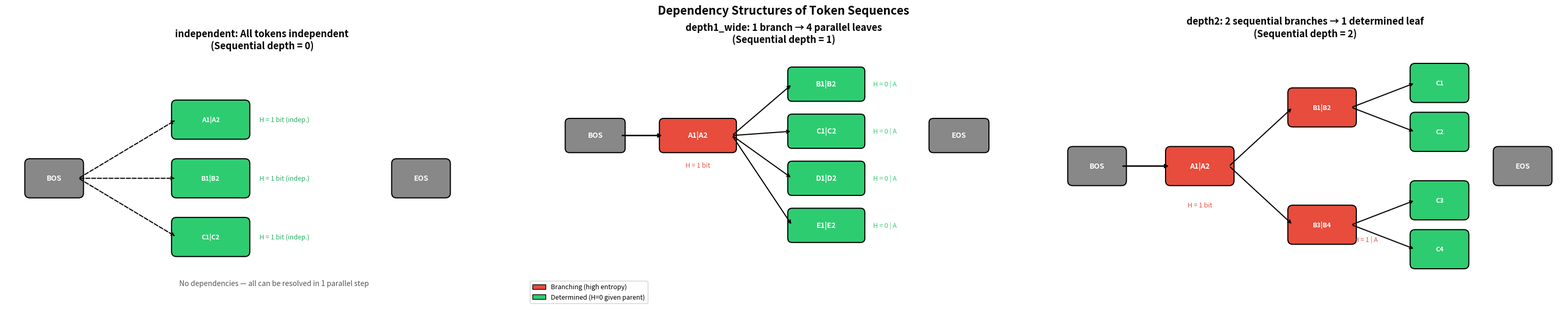
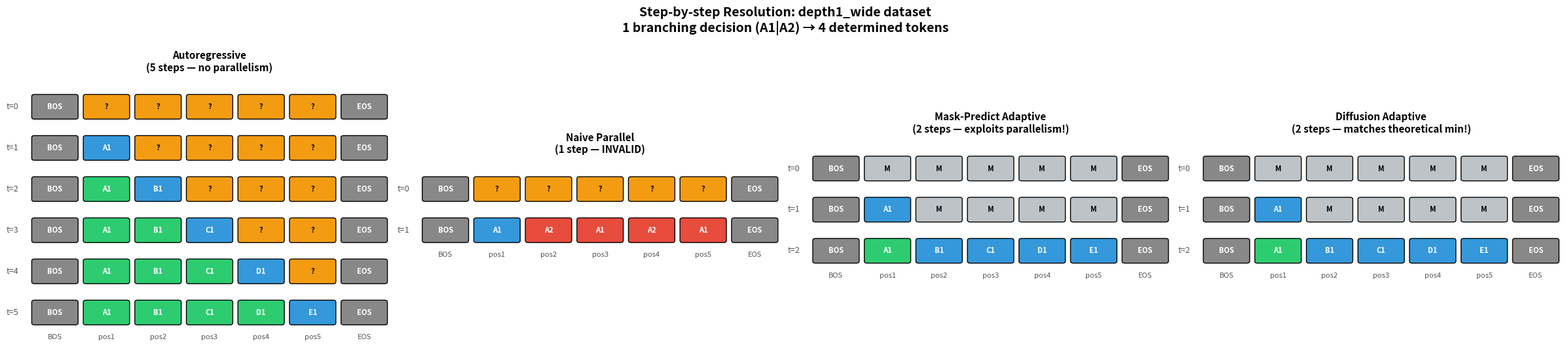
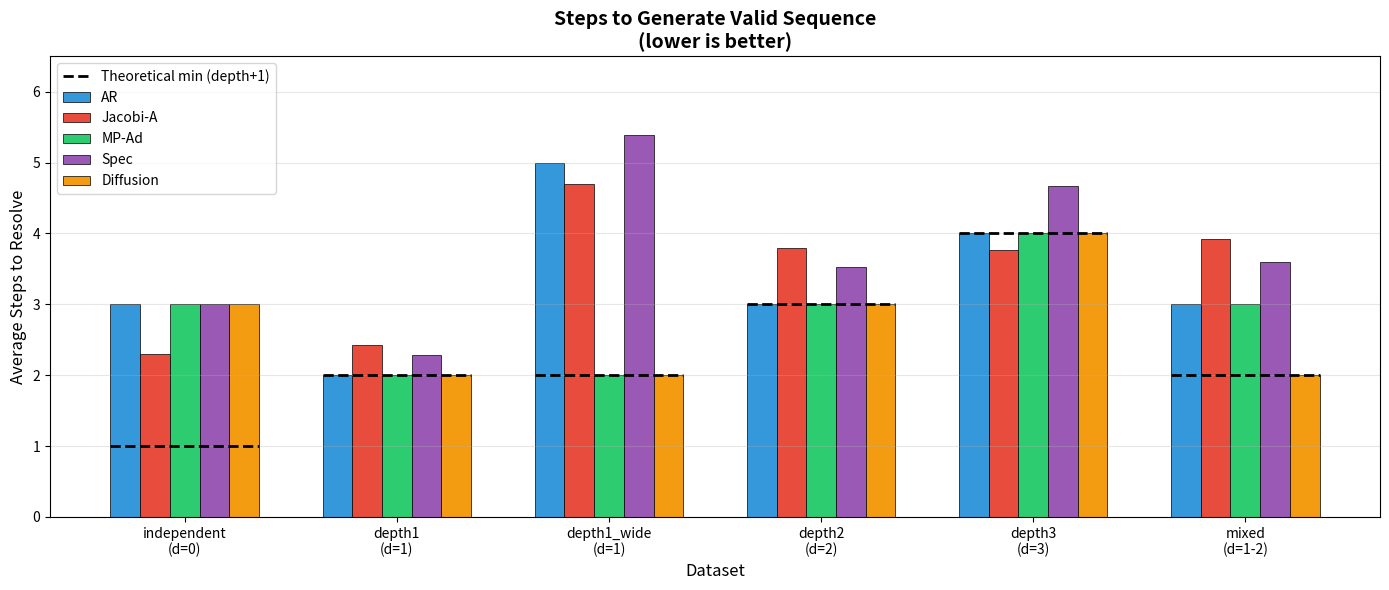
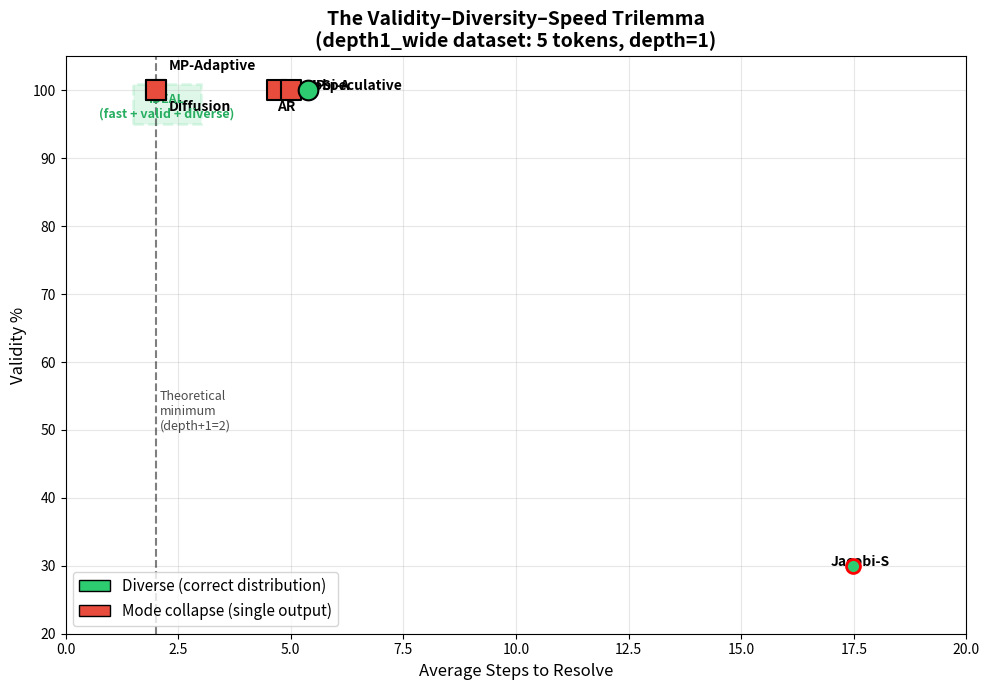
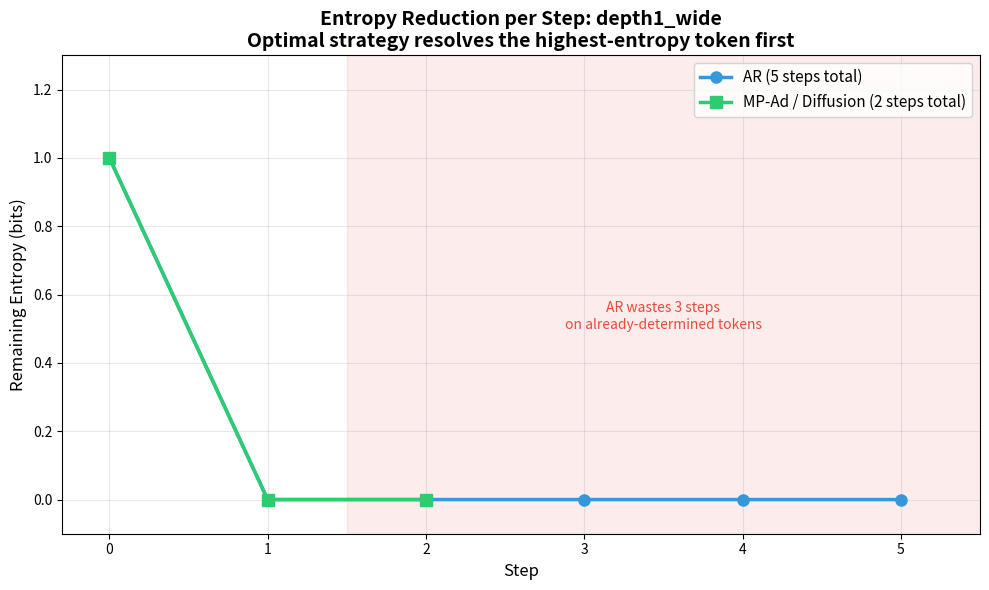

Write the Python code that produced these figures, in order.
"""
Visualizations for Parallel Generation experiments.

1. Dependency trees for each dataset
2. Step-by-step resolution traces for each method
3. Summary comparison charts
"""

import matplotlib
matplotlib.use("Agg")
import matplotlib.pyplot as plt
import matplotlib.patches as mpatches
from matplotlib.patches import FancyBboxPatch
import numpy as np
import os

OUT_DIR = "figures"
os.makedirs(OUT_DIR, exist_ok=True)

# ═══════════════════════════════════════════════════════════════════
# Colors
# ═══════════════════════════════════════════════════════════════════
C_BOS = "#888888"
C_EOS = "#888888"
C_BRANCH = "#E74C3C"      # red — branching decision (high entropy)
C_DETERMINED = "#2ECC71"   # green — determined once branch is known
C_UNKNOWN = "#F39C12"      # orange — not yet resolved
C_MASK = "#BDC3C7"         # gray — masked
C_RESOLVED = "#3498DB"     # blue — just resolved this step


# ═══════════════════════════════════════════════════════════════════
# Figure 1: Dependency Trees
# ═══════════════════════════════════════════════════════════════════

def draw_tree_depth1_wide(ax):
    """depth1_wide: 1 branch → 4 parallel leaves"""
    ax.set_xlim(-1, 11)
    ax.set_ylim(-1, 5)
    ax.set_aspect("equal")
    ax.axis("off")
    ax.set_title("depth1_wide: 1 branch → 4 parallel leaves\n(Sequential depth = 1)",
                 fontsize=13, fontweight="bold", pad=10)

    # BOS
    ax.add_patch(FancyBboxPatch((0, 2.7), 1.2, 0.6, boxstyle="round,pad=0.1",
                                 facecolor=C_BOS, edgecolor="black", linewidth=1.5))
    ax.text(0.6, 3.0, "BOS", ha="center", va="center", fontsize=10, color="white", fontweight="bold")

    # Branch node
    ax.add_patch(FancyBboxPatch((2.2, 2.7), 1.6, 0.6, boxstyle="round,pad=0.1",
                                 facecolor=C_BRANCH, edgecolor="black", linewidth=1.5))
    ax.text(3.0, 3.0, "A1|A2", ha="center", va="center", fontsize=10, color="white", fontweight="bold")
    ax.annotate("", xy=(2.2, 3.0), xytext=(1.2, 3.0),
                arrowprops=dict(arrowstyle="->", lw=2, color="black"))

    # Entropy label
    ax.text(3.0, 2.3, "H = 1 bit", ha="center", va="center", fontsize=9,
            color=C_BRANCH, fontstyle="italic")

    # Parallel leaves
    leaf_labels = ["B", "C", "D", "E"]
    for i, label in enumerate(leaf_labels):
        y = 4.2 - i * 1.1
        ax.add_patch(FancyBboxPatch((5.2, y - 0.3), 1.6, 0.6, boxstyle="round,pad=0.1",
                                     facecolor=C_DETERMINED, edgecolor="black", linewidth=1.5))
        ax.text(6.0, y, f"{label}1|{label}2", ha="center", va="center", fontsize=10,
                color="white", fontweight="bold")
        ax.annotate("", xy=(5.2, y), xytext=(3.8, 3.0),
                    arrowprops=dict(arrowstyle="->", lw=1.5, color="black"))
        ax.text(7.1, y, "H = 0 | A", ha="left", va="center", fontsize=9,
                color=C_DETERMINED, fontstyle="italic")

    # EOS
    ax.add_patch(FancyBboxPatch((8.5, 2.7), 1.2, 0.6, boxstyle="round,pad=0.1",
                                 facecolor=C_EOS, edgecolor="black", linewidth=1.5))
    ax.text(9.1, 3.0, "EOS", ha="center", va="center", fontsize=10, color="white", fontweight="bold")

    # Legend
    legend_items = [
        mpatches.Patch(facecolor=C_BRANCH, edgecolor="black", label="Branching (high entropy)"),
        mpatches.Patch(facecolor=C_DETERMINED, edgecolor="black", label="Determined (H=0 given parent)"),
    ]
    ax.legend(handles=legend_items, loc="lower left", fontsize=9, framealpha=0.9)


def draw_tree_depth2(ax):
    """depth2: 2 sequential branches"""
    ax.set_xlim(-0.5, 10)
    ax.set_ylim(-0.5, 5)
    ax.set_aspect("equal")
    ax.axis("off")
    ax.set_title("depth2: 2 sequential branches → 1 determined leaf\n(Sequential depth = 2)",
                 fontsize=13, fontweight="bold", pad=10)

    # BOS
    ax.add_patch(FancyBboxPatch((0, 2.2), 1.0, 0.6, boxstyle="round,pad=0.1",
                                 facecolor=C_BOS, edgecolor="black", linewidth=1.5))
    ax.text(0.5, 2.5, "BOS", ha="center", va="center", fontsize=10, color="white", fontweight="bold")

    # Level 1: first branch
    ax.add_patch(FancyBboxPatch((2.0, 2.2), 1.2, 0.6, boxstyle="round,pad=0.1",
                                 facecolor=C_BRANCH, edgecolor="black", linewidth=1.5))
    ax.text(2.6, 2.5, "A1|A2", ha="center", va="center", fontsize=10, color="white", fontweight="bold")
    ax.annotate("", xy=(2.0, 2.5), xytext=(1.0, 2.5),
                arrowprops=dict(arrowstyle="->", lw=2, color="black"))
    ax.text(2.6, 1.7, "H = 1 bit", ha="center", va="center", fontsize=9,
            color=C_BRANCH, fontstyle="italic")

    # Level 2: second branch (depends on first)
    for i, (y, label) in enumerate([(3.7, "B1|B2"), (1.3, "B3|B4")]):
        ax.add_patch(FancyBboxPatch((4.5, y - 0.3), 1.2, 0.6, boxstyle="round,pad=0.1",
                                     facecolor=C_BRANCH, edgecolor="black", linewidth=1.5))
        ax.text(5.1, y, label, ha="center", va="center", fontsize=9, color="white", fontweight="bold")
        ax.annotate("", xy=(4.5, y), xytext=(3.2, 2.5),
                    arrowprops=dict(arrowstyle="->", lw=1.5, color="black"))

    ax.text(6.0, 1.0, "H = 1 | A", ha="center", va="center", fontsize=9,
            color=C_BRANCH, fontstyle="italic")

    # Level 3: determined leaves
    leaf_ys = [4.2, 3.2, 1.8, 0.8]
    leaf_labels = ["C1", "C2", "C3", "C4"]
    parent_ys = [3.7, 3.7, 1.3, 1.3]
    for y, label, py in zip(leaf_ys, leaf_labels, parent_ys):
        ax.add_patch(FancyBboxPatch((7.0, y - 0.3), 1.0, 0.6, boxstyle="round,pad=0.1",
                                     facecolor=C_DETERMINED, edgecolor="black", linewidth=1.5))
        ax.text(7.5, y, label, ha="center", va="center", fontsize=9, color="white", fontweight="bold")
        ax.annotate("", xy=(7.0, y), xytext=(5.7, py),
                    arrowprops=dict(arrowstyle="->", lw=1.5, color="black"))

    # EOS
    ax.add_patch(FancyBboxPatch((8.7, 2.2), 1.0, 0.6, boxstyle="round,pad=0.1",
                                 facecolor=C_EOS, edgecolor="black", linewidth=1.5))
    ax.text(9.2, 2.5, "EOS", ha="center", va="center", fontsize=10, color="white", fontweight="bold")


def draw_tree_independent(ax):
    """independent: all tokens independent"""
    ax.set_xlim(-0.5, 10)
    ax.set_ylim(-0.5, 4.5)
    ax.set_aspect("equal")
    ax.axis("off")
    ax.set_title("independent: All tokens independent\n(Sequential depth = 0)",
                 fontsize=13, fontweight="bold", pad=10)

    # BOS
    ax.add_patch(FancyBboxPatch((0, 1.7), 1.0, 0.6, boxstyle="round,pad=0.1",
                                 facecolor=C_BOS, edgecolor="black", linewidth=1.5))
    ax.text(0.5, 2.0, "BOS", ha="center", va="center", fontsize=10, color="white", fontweight="bold")

    # Three independent tokens
    labels = ["A1|A2", "B1|B2", "C1|C2"]
    for i, label in enumerate(labels):
        y = 3.2 - i * 1.2
        ax.add_patch(FancyBboxPatch((3.0, y - 0.3), 1.4, 0.6, boxstyle="round,pad=0.1",
                                     facecolor=C_DETERMINED, edgecolor="black", linewidth=1.5))
        ax.text(3.7, y, label, ha="center", va="center", fontsize=9, color="white", fontweight="bold")
        ax.annotate("", xy=(3.0, y), xytext=(1.0, 2.0),
                    arrowprops=dict(arrowstyle="->", lw=1.5, color="black", linestyle="--"))
        ax.text(4.7, y, "H = 1 bit (indep.)", ha="left", va="center", fontsize=9,
                color="#27AE60", fontstyle="italic")

    # EOS
    ax.add_patch(FancyBboxPatch((7.5, 1.7), 1.0, 0.6, boxstyle="round,pad=0.1",
                                 facecolor=C_EOS, edgecolor="black", linewidth=1.5))
    ax.text(8.0, 2.0, "EOS", ha="center", va="center", fontsize=10, color="white", fontweight="bold")

    ax.text(5.0, -0.2, "No dependencies — all can be resolved in 1 parallel step",
            ha="center", fontsize=10, fontstyle="italic", color="#555555")


def fig_dependency_trees():
    fig, axes = plt.subplots(1, 3, figsize=(30, 6))
    draw_tree_independent(axes[0])
    draw_tree_depth1_wide(axes[1])
    draw_tree_depth2(axes[2])
    fig.suptitle("Dependency Structures of Token Sequences", fontsize=16, fontweight="bold", y=1.02)
    fig.tight_layout()
    fig.savefig(f"{OUT_DIR}/dependency_trees.png", dpi=150, bbox_inches="tight",
                facecolor="white", edgecolor="none")
    print(f"Saved {OUT_DIR}/dependency_trees.png")
    plt.close()


# ═══════════════════════════════════════════════════════════════════
# Figure 2: Step-by-step resolution traces
# ═══════════════════════════════════════════════════════════════════

def draw_resolution_trace(ax, title, steps, seq_labels):
    """
    steps: list of lists — each inner list is the state at that step.
         state is list of (token_label, color) per position.
    seq_labels: list of position labels (e.g. ["BOS", "pos1", "pos2", ..., "EOS"])
    """
    n_steps = len(steps)
    n_pos = len(seq_labels)

    ax.set_xlim(-0.5, n_pos - 0.5)
    ax.set_ylim(-0.5, n_steps - 0.3)
    ax.set_aspect(0.8)
    ax.axis("off")
    ax.set_title(title, fontsize=11, fontweight="bold", pad=8)

    for step_idx, state in enumerate(steps):
        y = n_steps - 1 - step_idx
        for pos_idx, (label, color) in enumerate(state):
            x = pos_idx
            ax.add_patch(FancyBboxPatch((x - 0.4, y - 0.25), 0.8, 0.5,
                                         boxstyle="round,pad=0.05",
                                         facecolor=color, edgecolor="black", linewidth=1))
            fontsize = 7 if len(label) > 3 else 8
            ax.text(x, y, label, ha="center", va="center", fontsize=fontsize,
                    color="white" if color not in [C_MASK, C_UNKNOWN] else "black",
                    fontweight="bold")

        # Step label on the left
        ax.text(-0.7, y, f"t={step_idx}", ha="right", va="center", fontsize=9, color="#555")

    # Position labels at bottom
    for i, label in enumerate(seq_labels):
        ax.text(i, -0.6, label, ha="center", va="center", fontsize=8, color="#555")


def fig_resolution_traces():
    """Show how AR, Mask-Predict Adaptive, and Diffusion resolve depth1_wide."""
    fig, axes = plt.subplots(1, 4, figsize=(24, 5))

    pos_labels = ["BOS", "pos1", "pos2", "pos3", "pos4", "pos5", "EOS"]

    # AR: 5 steps, left to right
    ar_steps = [
        [("BOS", C_BOS), ("?", C_UNKNOWN), ("?", C_UNKNOWN), ("?", C_UNKNOWN), ("?", C_UNKNOWN), ("?", C_UNKNOWN), ("EOS", C_EOS)],
        [("BOS", C_BOS), ("A1", C_RESOLVED), ("?", C_UNKNOWN), ("?", C_UNKNOWN), ("?", C_UNKNOWN), ("?", C_UNKNOWN), ("EOS", C_EOS)],
        [("BOS", C_BOS), ("A1", C_DETERMINED), ("B1", C_RESOLVED), ("?", C_UNKNOWN), ("?", C_UNKNOWN), ("?", C_UNKNOWN), ("EOS", C_EOS)],
        [("BOS", C_BOS), ("A1", C_DETERMINED), ("B1", C_DETERMINED), ("C1", C_RESOLVED), ("?", C_UNKNOWN), ("?", C_UNKNOWN), ("EOS", C_EOS)],
        [("BOS", C_BOS), ("A1", C_DETERMINED), ("B1", C_DETERMINED), ("C1", C_DETERMINED), ("D1", C_RESOLVED), ("?", C_UNKNOWN), ("EOS", C_EOS)],
        [("BOS", C_BOS), ("A1", C_DETERMINED), ("B1", C_DETERMINED), ("C1", C_DETERMINED), ("D1", C_DETERMINED), ("E1", C_RESOLVED), ("EOS", C_EOS)],
    ]
    draw_resolution_trace(axes[0], "Autoregressive\n(5 steps — no parallelism)", ar_steps, pos_labels)

    # Naive Parallel: 1 step but wrong
    naive_steps = [
        [("BOS", C_BOS), ("?", C_UNKNOWN), ("?", C_UNKNOWN), ("?", C_UNKNOWN), ("?", C_UNKNOWN), ("?", C_UNKNOWN), ("EOS", C_EOS)],
        [("BOS", C_BOS), ("A1", C_RESOLVED), ("A2", C_BRANCH), ("A1", C_BRANCH), ("A2", C_BRANCH), ("A1", C_BRANCH), ("EOS", C_EOS)],
    ]
    draw_resolution_trace(axes[1], "Naive Parallel\n(1 step — INVALID)", naive_steps, pos_labels)

    # Mask-Predict Adaptive: 2 steps
    mp_steps = [
        [("BOS", C_BOS), ("M", C_MASK), ("M", C_MASK), ("M", C_MASK), ("M", C_MASK), ("M", C_MASK), ("EOS", C_EOS)],
        [("BOS", C_BOS), ("A1", C_RESOLVED), ("M", C_MASK), ("M", C_MASK), ("M", C_MASK), ("M", C_MASK), ("EOS", C_EOS)],
        [("BOS", C_BOS), ("A1", C_DETERMINED), ("B1", C_RESOLVED), ("C1", C_RESOLVED), ("D1", C_RESOLVED), ("E1", C_RESOLVED), ("EOS", C_EOS)],
    ]
    draw_resolution_trace(axes[2], "Mask-Predict Adaptive\n(2 steps — exploits parallelism!)", mp_steps, pos_labels)

    # Diffusion Adaptive: 2 steps (same as MP)
    diff_steps = [
        [("BOS", C_BOS), ("M", C_MASK), ("M", C_MASK), ("M", C_MASK), ("M", C_MASK), ("M", C_MASK), ("EOS", C_EOS)],
        [("BOS", C_BOS), ("A1", C_RESOLVED), ("M", C_MASK), ("M", C_MASK), ("M", C_MASK), ("M", C_MASK), ("EOS", C_EOS)],
        [("BOS", C_BOS), ("A1", C_DETERMINED), ("B1", C_RESOLVED), ("C1", C_RESOLVED), ("D1", C_RESOLVED), ("E1", C_RESOLVED), ("EOS", C_EOS)],
    ]
    draw_resolution_trace(axes[3], "Diffusion Adaptive\n(2 steps — matches theoretical min!)", diff_steps, pos_labels)

    fig.suptitle("Step-by-step Resolution: depth1_wide dataset\n"
                 "1 branching decision (A1|A2) → 4 determined tokens",
                 fontsize=14, fontweight="bold", y=1.05)
    fig.tight_layout()
    fig.savefig(f"{OUT_DIR}/resolution_traces.png", dpi=150, bbox_inches="tight",
                facecolor="white", edgecolor="none")
    print(f"Saved {OUT_DIR}/resolution_traces.png")
    plt.close()


# ═══════════════════════════════════════════════════════════════════
# Figure 3: Summary bar charts
# ═══════════════════════════════════════════════════════════════════

def fig_steps_comparison():
    datasets = ["independent\n(d=0)", "depth1\n(d=1)", "depth1_wide\n(d=1)",
                "depth2\n(d=2)", "depth3\n(d=3)", "mixed\n(d=1-2)"]

    # From benchmark results
    data = {
        "AR":       [3.00, 2.00, 5.00, 3.00, 4.00, 3.00],
        "Jacobi-A": [2.30, 2.42, 4.70, 3.79, 3.77, 3.92],
        "MP-Ad":    [3.00, 2.00, 2.00, 3.00, 4.00, 3.00],
        "Spec":     [3.01, 2.29, 5.39, 3.52, 4.67, 3.60],
        "Diffusion":[3.00, 2.00, 2.00, 3.00, 4.00, 2.00],
    }

    theoretical_min = [1, 2, 2, 3, 4, 2]  # depth + 1, mixed avg

    fig, ax = plt.subplots(figsize=(14, 6))

    x = np.arange(len(datasets))
    width = 0.14
    colors = ["#3498DB", "#E74C3C", "#2ECC71", "#9B59B6", "#F39C12"]

    for i, (method, values) in enumerate(data.items()):
        offset = (i - 2) * width
        bars = ax.bar(x + offset, values, width, label=method, color=colors[i],
                      edgecolor="black", linewidth=0.5)

    # Theoretical minimum line
    for i, (xpos, ymin) in enumerate(zip(x, theoretical_min)):
        ax.plot([xpos - 2.5*width, xpos + 2.5*width], [ymin, ymin],
                color="black", linewidth=2, linestyle="--", zorder=5)

    # Add one dashed line to legend
    ax.plot([], [], color="black", linewidth=2, linestyle="--", label="Theoretical min (depth+1)")

    ax.set_xlabel("Dataset", fontsize=12)
    ax.set_ylabel("Average Steps to Resolve", fontsize=12)
    ax.set_title("Steps to Generate Valid Sequence\n(lower is better)", fontsize=14, fontweight="bold")
    ax.set_xticks(x)
    ax.set_xticklabels(datasets, fontsize=10)
    ax.legend(fontsize=10, loc="upper left")
    ax.set_ylim(0, 6.5)
    ax.grid(axis="y", alpha=0.3)

    fig.tight_layout()
    fig.savefig(f"{OUT_DIR}/steps_comparison.png", dpi=150, bbox_inches="tight",
                facecolor="white", edgecolor="none")
    print(f"Saved {OUT_DIR}/steps_comparison.png")
    plt.close()


# ═══════════════════════════════════════════════════════════════════
# Figure 4: The Trilemma
# ═══════════════════════════════════════════════════════════════════

def fig_trilemma():
    """Scatter: validity vs steps, with diversity as marker size."""
    fig, ax = plt.subplots(figsize=(10, 7))

    # Data from depth1_wide (the most revealing dataset)
    methods = {
        "AR":           {"steps": 5.00, "valid": 100.0, "diverse": True},
        "Jacobi-A":     {"steps": 4.70, "valid": 100.0, "diverse": False},
        "Jacobi-S":     {"steps": 17.48, "valid": 30.0,  "diverse": True},
        "MP":           {"steps": 5.00, "valid": 100.0, "diverse": False},
        "MP-Adaptive":  {"steps": 2.00, "valid": 100.0, "diverse": False},
        "Speculative":  {"steps": 5.39, "valid": 100.0, "diverse": True},
        "Diffusion":    {"steps": 2.00, "valid": 100.0, "diverse": False},
    }

    for name, d in methods.items():
        color = "#2ECC71" if d["diverse"] else "#E74C3C"
        marker = "o" if d["diverse"] else "s"
        size = 200 if d["valid"] == 100 else 100
        edge = "black" if d["valid"] == 100 else "red"
        edgewidth = 2 if d["valid"] < 100 else 1.5

        ax.scatter(d["steps"], d["valid"], s=size, c=color, marker=marker,
                   edgecolors=edge, linewidths=edgewidth, zorder=5)

        # Label offset
        xoff, yoff = 0.3, 0
        if name == "Diffusion":
            yoff = -3
        elif name == "MP-Adaptive":
            yoff = 3
        elif name == "AR":
            xoff = -0.3
            yoff = -3
        elif name == "Jacobi-S":
            xoff = -0.5

        ax.annotate(name, (d["steps"] + xoff, d["valid"] + yoff),
                    fontsize=10, fontweight="bold")

    # Theoretical minimum
    ax.axvline(x=2, color="black", linestyle="--", linewidth=1.5, alpha=0.5)
    ax.text(2.1, 50, "Theoretical\nminimum\n(depth+1=2)", fontsize=9,
            color="black", alpha=0.7)

    # Ideal region
    ax.add_patch(plt.Rectangle((1.5, 95), 1.5, 6, facecolor="#2ECC71", alpha=0.15,
                                edgecolor="#2ECC71", linewidth=2, linestyle="--"))
    ax.text(2.25, 96, "IDEAL\n(fast + valid + diverse)", ha="center", fontsize=9,
            color="#27AE60", fontweight="bold")

    # Legend
    legend_items = [
        mpatches.Patch(facecolor="#2ECC71", edgecolor="black", label="Diverse (correct distribution)"),
        mpatches.Patch(facecolor="#E74C3C", edgecolor="black", label="Mode collapse (single output)"),
    ]
    ax.legend(handles=legend_items, fontsize=11, loc="lower left")

    ax.set_xlabel("Average Steps to Resolve", fontsize=12)
    ax.set_ylabel("Validity %", fontsize=12)
    ax.set_title("The Validity–Diversity–Speed Trilemma\n(depth1_wide dataset: 5 tokens, depth=1)",
                 fontsize=14, fontweight="bold")
    ax.set_xlim(0, 20)
    ax.set_ylim(20, 105)
    ax.grid(alpha=0.3)

    fig.tight_layout()
    fig.savefig(f"{OUT_DIR}/trilemma.png", dpi=150, bbox_inches="tight",
                facecolor="white", edgecolor="none")
    print(f"Saved {OUT_DIR}/trilemma.png")
    plt.close()


# ═══════════════════════════════════════════════════════════════════
# Figure 5: Entropy reduction per step
# ═══════════════════════════════════════════════════════════════════

def fig_entropy_reduction():
    """Show how entropy decreases step-by-step for different methods on depth1_wide."""
    fig, ax = plt.subplots(figsize=(10, 6))

    # depth1_wide: 5 content tokens, 1 branch (1 bit), 4 determined (0 bits each given branch)
    # Total initial entropy: 1 bit (only the branch matters; leaves are deterministic given branch)
    # But from a per-token marginal view: each token has H=1 bit marginally

    # AR: resolves 1 token per step
    # Step 0: 5 tokens unknown. Total H = 1 bit (branch)
    # Step 1: sample A→ H drops to 0 (everything determined). But AR doesn't know this, keeps going.
    # From AR's perspective it resolves tokens left-to-right, each "step" is trivial after step 1.
    ar_h = [1.0, 0.0, 0.0, 0.0, 0.0, 0.0]

    # MP-Adaptive / Diffusion:
    # Step 0: all masked, H = 1 bit
    # Step 1: resolve branch (A), H drops to 0
    # Step 2: resolve all 4 leaves in parallel, done
    mp_h = [1.0, 0.0, 0.0]

    ax.plot(range(6), ar_h, "o-", color="#3498DB", linewidth=2.5, markersize=8,
            label="AR (5 steps total)", zorder=5)
    ax.plot(range(3), mp_h, "s-", color="#2ECC71", linewidth=2.5, markersize=8,
            label="MP-Ad / Diffusion (2 steps total)", zorder=5)

    # Shade the "wasted" AR steps
    ax.axvspan(1.5, 5.5, alpha=0.1, color="#E74C3C")
    ax.text(3.5, 0.5, "AR wastes 3 steps\non already-determined tokens",
            ha="center", fontsize=10, color="#E74C3C", fontstyle="italic")

    ax.set_xlabel("Step", fontsize=12)
    ax.set_ylabel("Remaining Entropy (bits)", fontsize=12)
    ax.set_title("Entropy Reduction per Step: depth1_wide\n"
                 "Optimal strategy resolves the highest-entropy token first",
                 fontsize=14, fontweight="bold")
    ax.legend(fontsize=11)
    ax.set_xlim(-0.3, 5.5)
    ax.set_ylim(-0.1, 1.3)
    ax.set_xticks(range(6))
    ax.grid(alpha=0.3)

    fig.tight_layout()
    fig.savefig(f"{OUT_DIR}/entropy_reduction.png", dpi=150, bbox_inches="tight",
                facecolor="white", edgecolor="none")
    print(f"Saved {OUT_DIR}/entropy_reduction.png")
    plt.close()


# ═══════════════════════════════════════════════════════════════════
# Main
# ═══════════════════════════════════════════════════════════════════

if __name__ == "__main__":
    fig_dependency_trees()
    fig_resolution_traces()
    fig_steps_comparison()
    fig_trilemma()
    fig_entropy_reduction()
    print(f"\nAll figures saved to {OUT_DIR}/")
